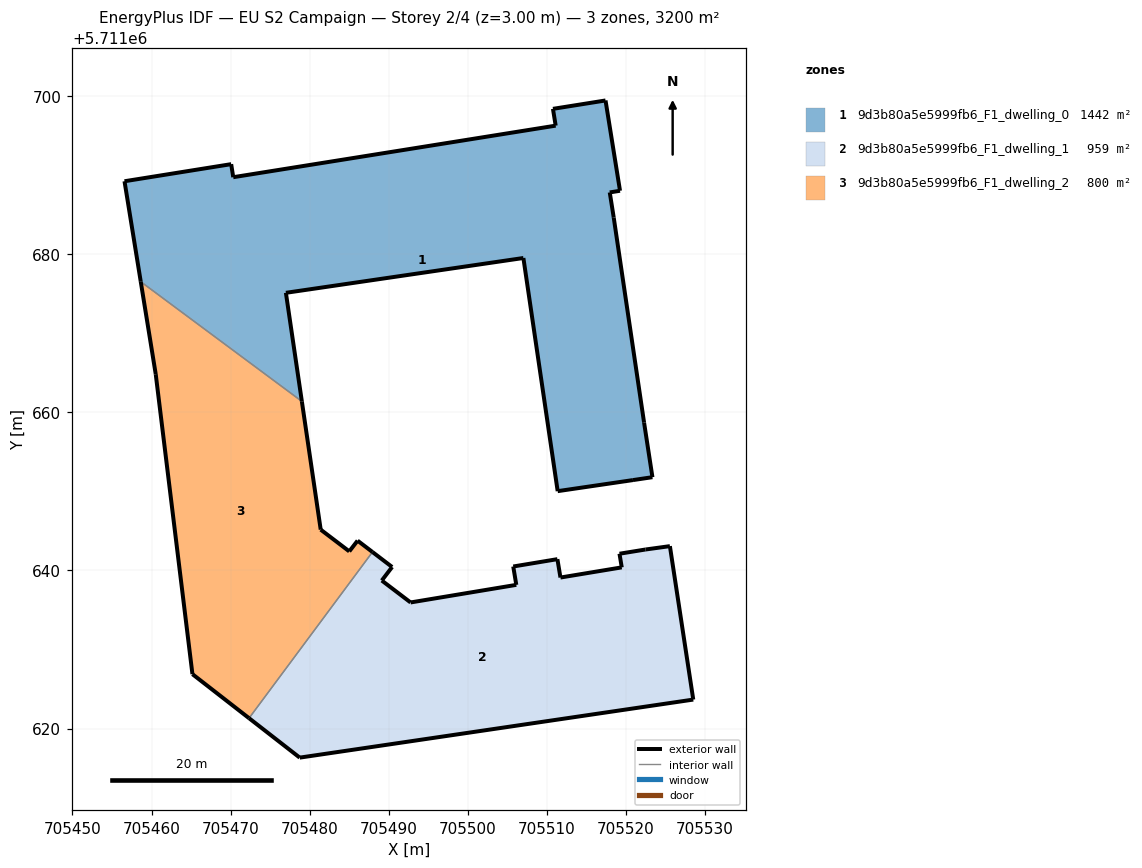
=== STOREY PLAN SPEC (per zone: floor XY polygon, exterior-wall plan segments, windows/doors) ===
zone 1: 9d3b80a5e5999fb6_F1_dwelling_0  (1441.5 m²)
  floor: (705523.34, 5711651.78) (705522.28, 5711658.69) (705518.44, 5711684.61) (705517.94, 5711687.79) (705519.24, 5711688.00) (705517.40, 5711699.42) (705510.76, 5711698.36) (705511.10, 5711696.23) (705470.33, 5711689.72) (705470.07, 5711691.37) (705456.58, 5711689.20) (705458.64, 5711676.50) (705479.01, 5711661.37) (705476.99, 5711675.10) (705507.02, 5711679.50) (705511.35, 5711650.02) (705520.87, 5711651.42)
  exterior wall: (705517.40, 5711699.42) – (705519.24, 5711688.00)  [11.6 m]
  exterior wall: (705519.24, 5711688.00) – (705517.94, 5711687.79)  [1.3 m]
  exterior wall: (705517.94, 5711687.79) – (705518.44, 5711684.61)  [3.2 m]
  exterior wall: (705518.44, 5711684.61) – (705522.28, 5711658.69)  [26.2 m]
  exterior wall: (705522.28, 5711658.69) – (705523.34, 5711651.78)  [7.0 m]
  exterior wall: (705523.34, 5711651.78) – (705520.87, 5711651.42)  [2.5 m]
  exterior wall: (705520.87, 5711651.42) – (705511.35, 5711650.02)  [9.6 m]
  exterior wall: (705511.35, 5711650.02) – (705507.02, 5711679.50)  [29.8 m]
  exterior wall: (705507.02, 5711679.50) – (705476.99, 5711675.10)  [30.4 m]
  exterior wall: (705476.99, 5711675.10) – (705479.01, 5711661.37)  [13.9 m]
  exterior wall: (705458.64, 5711676.50) – (705456.58, 5711689.20)  [12.9 m]
  exterior wall: (705456.58, 5711689.20) – (705470.07, 5711691.37)  [13.7 m]
  exterior wall: (705470.07, 5711691.37) – (705470.33, 5711689.72)  [1.7 m]
  exterior wall: (705470.33, 5711689.72) – (705511.10, 5711696.23)  [41.3 m]
  exterior wall: (705511.10, 5711696.23) – (705510.76, 5711698.36)  [2.2 m]
  exterior wall: (705510.76, 5711698.36) – (705517.40, 5711699.42)  [6.7 m]
  interior walls: 1
zone 2: 9d3b80a5e5999fb6_F1_dwelling_1  (958.8 m²)
  floor: (705528.50, 5711623.66) (705525.54, 5711643.07) (705522.46, 5711642.64) (705519.17, 5711642.11) (705519.46, 5711640.38) (705511.70, 5711639.10) (705511.32, 5711641.42) (705505.74, 5711640.49) (705506.12, 5711638.17) (705492.75, 5711635.95) (705489.11, 5711638.72) (705490.42, 5711640.43) (705487.94, 5711642.32) (705472.33, 5711621.31) (705478.74, 5711616.32)
  exterior wall: (705519.17, 5711642.11) – (705522.46, 5711642.64)  [3.3 m]
  exterior wall: (705522.46, 5711642.64) – (705525.54, 5711643.07)  [3.1 m]
  exterior wall: (705525.54, 5711643.07) – (705528.50, 5711623.66)  [19.6 m]
  exterior wall: (705528.50, 5711623.66) – (705478.74, 5711616.32)  [50.3 m]
  exterior wall: (705478.74, 5711616.32) – (705472.33, 5711621.31)  [8.1 m]
  exterior wall: (705487.94, 5711642.32) – (705490.42, 5711640.43)  [3.1 m]
  exterior wall: (705490.42, 5711640.43) – (705489.11, 5711638.72)  [2.2 m]
  exterior wall: (705489.11, 5711638.72) – (705492.75, 5711635.95)  [4.6 m]
  exterior wall: (705492.75, 5711635.95) – (705506.12, 5711638.17)  [13.6 m]
  exterior wall: (705506.12, 5711638.17) – (705505.74, 5711640.49)  [2.4 m]
  exterior wall: (705505.74, 5711640.49) – (705511.32, 5711641.42)  [5.7 m]
  exterior wall: (705511.32, 5711641.42) – (705511.70, 5711639.10)  [2.4 m]
  exterior wall: (705511.70, 5711639.10) – (705519.46, 5711640.38)  [7.9 m]
  exterior wall: (705519.46, 5711640.38) – (705519.17, 5711642.11)  [1.7 m]
  interior walls: 1
zone 3: 9d3b80a5e5999fb6_F1_dwelling_2  (800.1 m²)
  floor: (705472.33, 5711621.31) (705487.94, 5711642.32) (705486.05, 5711643.76) (705485.00, 5711642.40) (705481.39, 5711645.15) (705479.01, 5711661.37) (705458.64, 5711676.50) (705460.53, 5711664.81) (705465.17, 5711626.88)
  exterior wall: (705472.33, 5711621.31) – (705465.17, 5711626.88)  [9.1 m]
  exterior wall: (705465.17, 5711626.88) – (705460.53, 5711664.81)  [38.2 m]
  exterior wall: (705460.53, 5711664.81) – (705458.64, 5711676.50)  [11.8 m]
  exterior wall: (705479.01, 5711661.37) – (705481.39, 5711645.15)  [16.4 m]
  exterior wall: (705481.39, 5711645.15) – (705485.00, 5711642.40)  [4.5 m]
  exterior wall: (705485.00, 5711642.40) – (705486.05, 5711643.76)  [1.7 m]
  exterior wall: (705486.05, 5711643.76) – (705487.94, 5711642.32)  [2.4 m]
  interior walls: 2

=== DERIVED (storey summary) ===
Building: EU S2 Campaign
Storey: 2 of 4  (floor level z = 3.00 m)
Storey gross floor area: 3200.4 m²
Zones on this storey: 3
  - 9d3b80a5e5999fb6_F1_dwelling_0: floor 1441.5 m²; exterior wall 213.8 m (641.4 m²); WWR 0.0%
  - 9d3b80a5e5999fb6_F1_dwelling_1: floor 958.8 m²; exterior wall 127.9 m (383.6 m²); WWR 0.0%
  - 9d3b80a5e5999fb6_F1_dwelling_2: floor 800.1 m²; exterior wall 84.1 m (252.4 m²); WWR 0.0%
Zone adjacency (shared interzone walls):
  - 9d3b80a5e5999fb6_F1_dwelling_0 ↔ 9d3b80a5e5999fb6_F1_dwelling_2
  - 9d3b80a5e5999fb6_F1_dwelling_1 ↔ 9d3b80a5e5999fb6_F1_dwelling_2